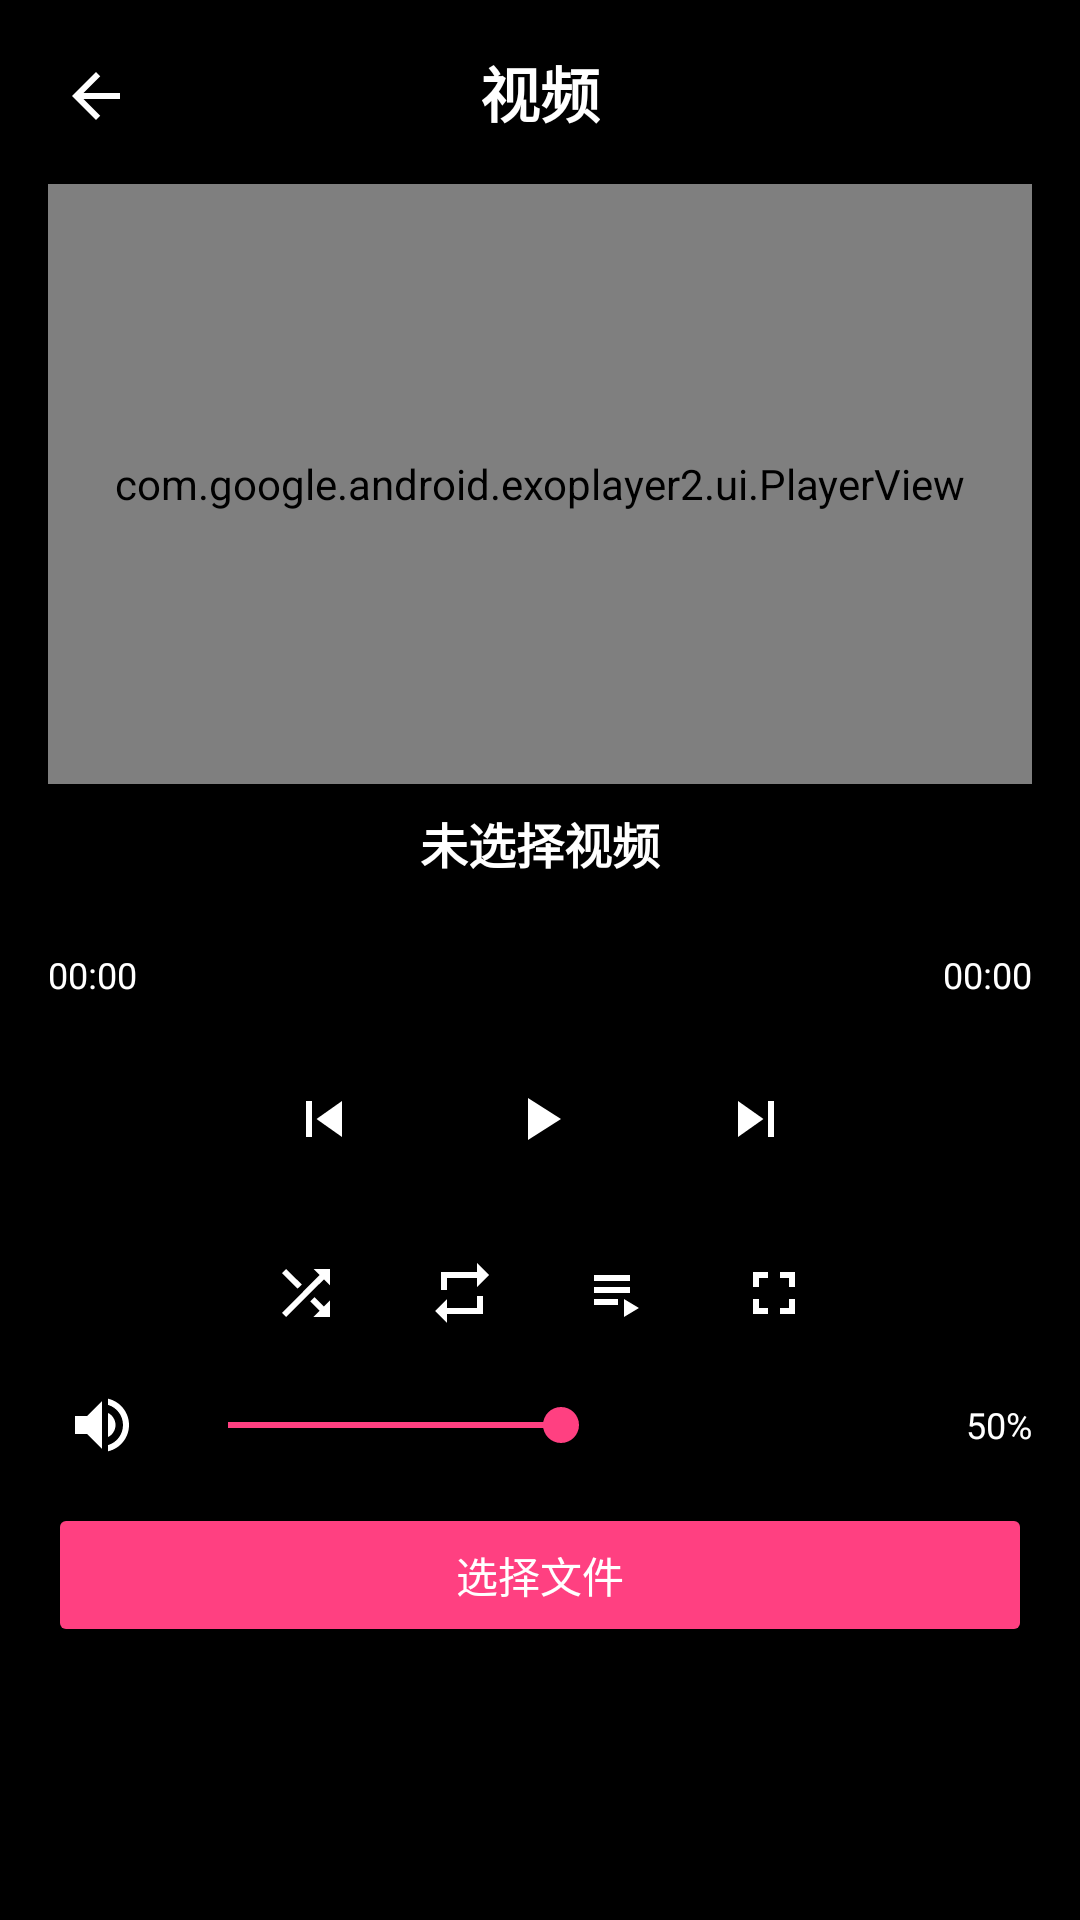

Android layout source for this screen:
<!-- AndroidManifest.xml: application theme Theme.WristWave -->
<!-- res/layout/activity_video_player.xml -->
<?xml version="1.0" encoding="utf-8"?>
<androidx.constraintlayout.widget.ConstraintLayout xmlns:android="http://schemas.android.com/apk/res/android"
    xmlns:app="http://schemas.android.com/apk/res-auto"
    xmlns:tools="http://schemas.android.com/tools"
    android:layout_width="match_parent"
    android:layout_height="match_parent"
    android:background="@color/black"
    android:padding="16dp"
    tools:context=".VideoPlayerActivity">

    <ImageButton
        android:id="@+id/btnBack"
        android:layout_width="32dp"
        android:layout_height="32dp"
        android:background="?attr/selectableItemBackgroundBorderless"
        android:contentDescription="@string/media_play"
        android:src="@drawable/ic_back"
        app:layout_constraintStart_toStartOf="parent"
        app:layout_constraintTop_toTopOf="parent"
        app:tint="@color/white" />

    <TextView
        android:id="@+id/tvTitle"
        android:layout_width="wrap_content"
        android:layout_height="wrap_content"
        android:text="@string/main_video"
        android:textColor="@color/white"
        android:textSize="20sp"
        android:textStyle="bold"
        app:layout_constraintEnd_toEndOf="parent"
        app:layout_constraintStart_toStartOf="parent"
        app:layout_constraintTop_toTopOf="parent" />

    <com.google.android.exoplayer2.ui.PlayerView
        android:id="@+id/playerView"
        android:layout_width="0dp"
        android:layout_height="@dimen/video_player_height"
        android:layout_marginTop="16dp"
        app:layout_constraintEnd_toEndOf="parent"
        app:layout_constraintStart_toStartOf="parent"
        app:layout_constraintTop_toBottomOf="@+id/tvTitle"
        app:show_buffering="when_playing"
        app:use_controller="false" />

    <LinearLayout
        android:id="@+id/controlContainer"
        android:layout_width="match_parent"
        android:layout_height="wrap_content"
        android:orientation="vertical"
        app:layout_constraintBottom_toBottomOf="parent"
        app:layout_constraintEnd_toEndOf="parent"
        app:layout_constraintStart_toStartOf="parent"
        app:layout_constraintTop_toBottomOf="@+id/playerView"
        app:layout_constraintVertical_bias="0.0">

        <TextView
            android:id="@+id/tvVideoTitle"
            android:layout_width="match_parent"
            android:layout_height="wrap_content"
            android:layout_marginTop="8dp"
            android:ellipsize="end"
            android:gravity="center"
            android:maxLines="2"
            android:text="未选择视频"
            android:textColor="@color/white"
            android:textSize="16sp"
            android:textStyle="bold" />

        <LinearLayout
            android:id="@+id/seekBarContainer"
            android:layout_width="match_parent"
            android:layout_height="wrap_content"
            android:layout_marginTop="8dp"
            android:orientation="vertical">

            <ProgressBar
                android:id="@+id/seekBar"
                style="?android:attr/progressBarStyleHorizontal"
                android:layout_width="match_parent"
                android:layout_height="wrap_content"
                android:max="100"
                android:progress="0"
                android:progressTint="@color/accent" />

            <LinearLayout
                android:layout_width="match_parent"
                android:layout_height="wrap_content"
                android:orientation="horizontal">

                <TextView
                    android:id="@+id/tvCurrentTime"
                    android:layout_width="wrap_content"
                    android:layout_height="wrap_content"
                    android:text="00:00"
                    android:textColor="@color/white"
                    android:textSize="12sp" />

                <View
                    android:layout_width="0dp"
                    android:layout_height="1dp"
                    android:layout_weight="1" />

                <TextView
                    android:id="@+id/tvTotalTime"
                    android:layout_width="wrap_content"
                    android:layout_height="wrap_content"
                    android:text="00:00"
                    android:textColor="@color/white"
                    android:textSize="12sp" />
            </LinearLayout>
        </LinearLayout>

        <LinearLayout
            android:id="@+id/controlsContainer"
            android:layout_width="match_parent"
            android:layout_height="wrap_content"
            android:layout_marginTop="8dp"
            android:gravity="center"
            android:orientation="horizontal">

            <ImageButton
                android:id="@+id/btnPrevious"
                android:layout_width="48dp"
                android:layout_height="48dp"
                android:background="?attr/selectableItemBackgroundBorderless"
                android:contentDescription="@string/media_previous"
                android:src="@drawable/ic_skip_previous"
                app:tint="@color/white" />

            <ImageButton
                android:id="@+id/btnPlayPause"
                android:layout_width="64dp"
                android:layout_height="64dp"
                android:layout_marginHorizontal="16dp"
                android:background="?attr/selectableItemBackgroundBorderless"
                android:contentDescription="@string/media_play"
                android:src="@drawable/ic_play"
                app:tint="@color/white" />

            <ImageButton
                android:id="@+id/btnNext"
                android:layout_width="48dp"
                android:layout_height="48dp"
                android:background="?attr/selectableItemBackgroundBorderless"
                android:contentDescription="@string/media_next"
                android:src="@drawable/ic_skip_next"
                app:tint="@color/white" />
        </LinearLayout>

        <LinearLayout
            android:id="@+id/extraControlsContainer"
            android:layout_width="match_parent"
            android:layout_height="wrap_content"
            android:layout_marginTop="8dp"
            android:gravity="center"
            android:orientation="horizontal">

            <ImageButton
                android:id="@+id/btnShuffle"
                android:layout_width="36dp"
                android:layout_height="36dp"
                android:background="?attr/selectableItemBackgroundBorderless"
                android:contentDescription="@string/media_shuffle"
                android:src="@drawable/ic_shuffle"
                app:tint="@color/white" />

            <ImageButton
                android:id="@+id/btnRepeat"
                android:layout_width="36dp"
                android:layout_height="36dp"
                android:layout_marginHorizontal="16dp"
                android:background="?attr/selectableItemBackgroundBorderless"
                android:contentDescription="@string/media_repeat"
                android:src="@drawable/ic_repeat"
                app:tint="@color/white" />

            <ImageButton
                android:id="@+id/btnPlaylist"
                android:layout_width="36dp"
                android:layout_height="36dp"
                android:layout_marginEnd="16dp"
                android:background="?attr/selectableItemBackgroundBorderless"
                android:contentDescription="@string/playlist_title"
                android:src="@drawable/ic_playlist"
                app:tint="@color/white" />

            <ImageButton
                android:id="@+id/btnFullscreen"
                android:layout_width="36dp"
                android:layout_height="36dp"
                android:background="?attr/selectableItemBackgroundBorderless"
                android:contentDescription="@string/media_fullscreen"
                android:src="@drawable/ic_fullscreen"
                app:tint="@color/white" />
        </LinearLayout>

        <LinearLayout
            android:id="@+id/volumeContainer"
            android:layout_width="match_parent"
            android:layout_height="wrap_content"
            android:layout_marginTop="8dp"
            android:gravity="center_vertical"
            android:orientation="horizontal">

            <ImageButton
                android:id="@+id/btnMute"
                android:layout_width="36dp"
                android:layout_height="36dp"
                android:background="?attr/selectableItemBackgroundBorderless"
                android:contentDescription="@string/media_mute"
                android:src="@drawable/ic_volume_on"
                app:tint="@color/white" />

            <SeekBar
                android:id="@+id/volumeSeekBar"
                android:layout_width="0dp"
                android:layout_height="wrap_content"
                android:layout_marginHorizontal="8dp"
                android:layout_weight="1"
                android:max="100"
                android:progress="50"
                android:progressTint="@color/accent"
                android:thumbTint="@color/accent" />

            <TextView
                android:id="@+id/tvVolume"
                android:layout_width="wrap_content"
                android:layout_height="wrap_content"
                android:text="50%"
                android:textColor="@color/white"
                android:textSize="12sp" />
        </LinearLayout>

        <Button
            android:id="@+id/btnSelectFile"
            android:layout_width="match_parent"
            android:layout_height="wrap_content"
            android:layout_marginTop="8dp"
            android:backgroundTint="@color/accent"
            android:text="@string/media_select_file"
            android:textColor="@color/white" />
    </LinearLayout>

    <ScrollView
        android:id="@+id/playlistContainer"
        android:layout_width="match_parent"
        android:layout_height="0dp"
        android:layout_marginTop="8dp"
        android:background="#88000000"
        android:visibility="gone"
        app:layout_constraintBottom_toBottomOf="parent"
        app:layout_constraintEnd_toEndOf="parent"
        app:layout_constraintStart_toStartOf="parent"
        app:layout_constraintTop_toBottomOf="@+id/controlContainer">

        <LinearLayout
            android:layout_width="match_parent"
            android:layout_height="wrap_content"
            android:orientation="vertical" />
    </ScrollView>

</androidx.constraintlayout.widget.ConstraintLayout>
<!-- resources referenced by this layout -->
<resources>
  <color name="accent">#FF4081</color>
  <color name="black">#000000</color>
  <color name="white">#FFFFFF</color>
  <dimen name="video_player_height">200dp</dimen>
  <!-- drawable ic_back (drawable) -->
  <?xml version="1.0" encoding="utf-8"?>
  <vector xmlns:android="http://schemas.android.com/apk/res/android"
      android:width="24dp"
      android:height="24dp"
      android:viewportWidth="24"
      android:viewportHeight="24">
      <path
          android:fillColor="?attr/colorPrimary"
          android:pathData="M20,11H7.83l5.59,-5.59L12,4l-8,8 8,8 1.41,-1.41L7.83,13H20v-2z"/>
  </vector>
  <!-- drawable ic_fullscreen (drawable) -->
  <?xml version="1.0" encoding="utf-8"?>
  <vector xmlns:android="http://schemas.android.com/apk/res/android"
      android:width="24dp"
      android:height="24dp"
      android:viewportWidth="24"
      android:viewportHeight="24">
      <path
          android:fillColor="?attr/colorPrimary"
          android:pathData="M7,14L5,14v5h5v-2L7,17v-3zM5,10h2L7,7h3L10,5L5,5v5zM17,17h-3v2h5v-5h-2v3zM14,5v2h3v3h2L19,5h-5z"/>
  </vector>
  <!-- drawable ic_play (drawable) -->
  <?xml version="1.0" encoding="utf-8"?>
  <vector xmlns:android="http://schemas.android.com/apk/res/android"
      android:width="24dp"
      android:height="24dp"
      android:viewportWidth="24"
      android:viewportHeight="24">
      <path
          android:fillColor="?attr/colorPrimary"
          android:pathData="M8,5v14l11,-7z"/>
  </vector>
  <!-- drawable ic_playlist (drawable) -->
  <?xml version="1.0" encoding="utf-8"?>
  <vector xmlns:android="http://schemas.android.com/apk/res/android"
      android:width="24dp"
      android:height="24dp"
      android:viewportWidth="24"
      android:viewportHeight="24">
      <path
          android:fillColor="?attr/colorPrimary"
          android:pathData="M4,10h12v2L4,12zM4,6h12v2L4,8zM4,14h8v2L4,16zM14,14v6l5,-3z"/>
  </vector>
  <!-- drawable ic_repeat (drawable) -->
  <?xml version="1.0" encoding="utf-8"?>
  <vector xmlns:android="http://schemas.android.com/apk/res/android"
      android:width="24dp"
      android:height="24dp"
      android:viewportWidth="24"
      android:viewportHeight="24">
      <path
          android:fillColor="?attr/colorPrimary"
          android:pathData="M7,7h10v3l4,-4 -4,-4v3L5,5v6h2L7,7zM17,17L7,17v-3l-4,4 4,4v-3h12v-6h-2v4z"/>
  </vector>
  <!-- drawable ic_skip_next (drawable) -->
  <?xml version="1.0" encoding="utf-8"?>
  <vector xmlns:android="http://schemas.android.com/apk/res/android"
      android:width="24dp"
      android:height="24dp"
      android:viewportWidth="24"
      android:viewportHeight="24">
      <path
          android:fillColor="?attr/colorPrimary"
          android:pathData="M6,18l8.5,-6L6,6v12zM16,6v12h2V6h-2z"/>
  </vector>
  <!-- drawable ic_skip_previous (drawable) -->
  <?xml version="1.0" encoding="utf-8"?>
  <vector xmlns:android="http://schemas.android.com/apk/res/android"
      android:width="24dp"
      android:height="24dp"
      android:viewportWidth="24"
      android:viewportHeight="24">
      <path
          android:fillColor="?attr/colorPrimary"
          android:pathData="M6,6h2v12L6,18L6,6zM9.5,12l8.5,6L18,6l-8.5,6z"/>
  </vector>
  <string name="main_video">视频</string>
  <string name="media_fullscreen">全屏</string>
  <string name="media_mute">静音</string>
  <string name="media_next">下一个</string>
  <string name="media_play">播放</string>
  <string name="media_previous">上一个</string>
  <string name="media_repeat">重复播放</string>
  <string name="media_select_file">选择文件</string>
  <string name="media_shuffle">随机播放</string>
  <string name="playlist_title">播放列表</string>
  <color name="primary">#3F51B5</color>
  <color name="primary_dark">#303F9F</color>
  <color name="accent_dark">#C2185B</color>
  <color name="background">#F5F5F5</color>
</resources>
